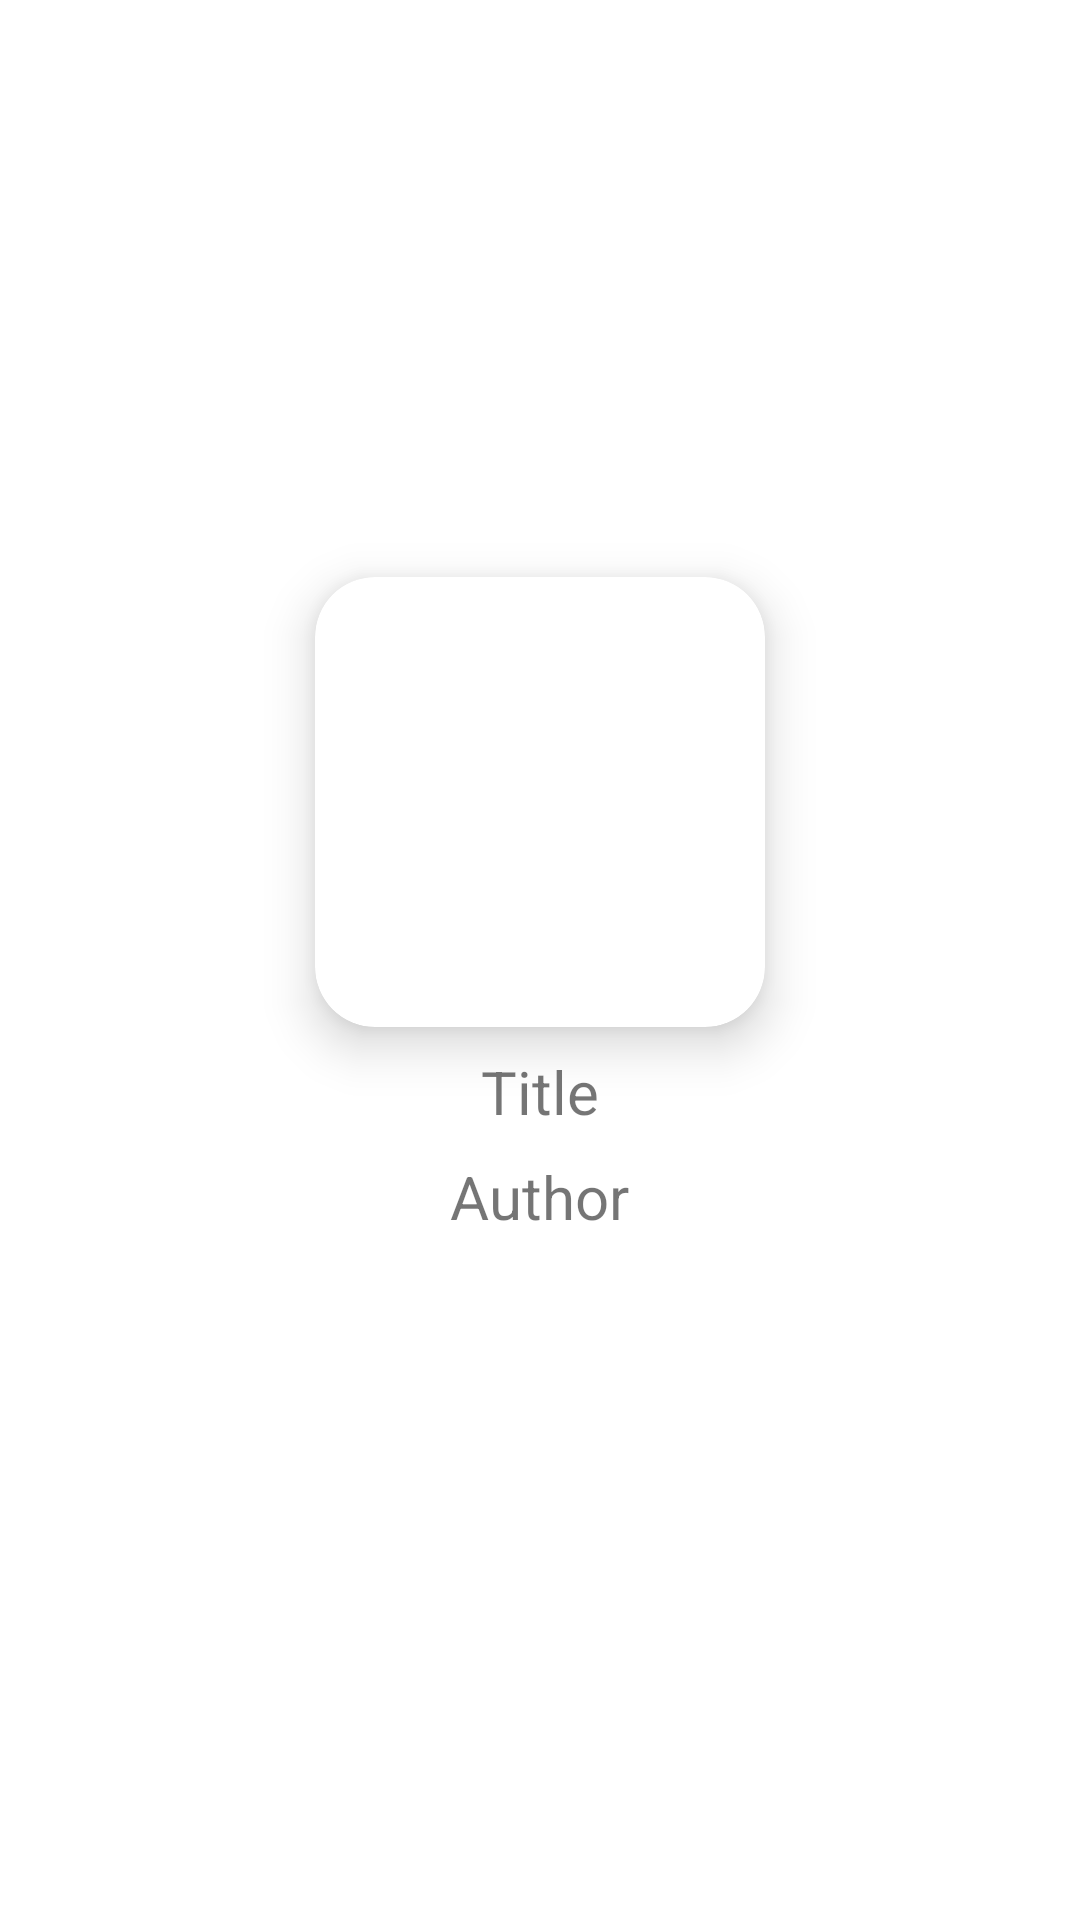

Layout XML and referenced resources for this Android screen:
<!-- AndroidManifest.xml: application theme Theme.BookSharingServiceLICENTA -->
<!-- res/layout/grid_item.xml -->
<?xml version="1.0" encoding="utf-8"?>

<LinearLayout
    xmlns:android="http://schemas.android.com/apk/res/android"
    xmlns:app="http://schemas.android.com/apk/res-auto"
    android:orientation="vertical"
    android:layout_width="wrap_content"
    android:layout_height="wrap_content"
    android:padding="16dp"
    android:gravity="center">
    <androidx.cardview.widget.CardView
        android:layout_width="150dp"
        android:layout_height="150dp"
        app:cardElevation="10dp"
        app:cardCornerRadius="20dp">

        <ImageView
            android:id="@+id/gridImage"
            android:layout_width="150dp"
            android:layout_height="150dp"
            android:scaleType="centerCrop" />
    </androidx.cardview.widget.CardView>
    <TextView
        android:layout_width="wrap_content"
        android:layout_height="wrap_content"
        android:id="@+id/gridTitle"
        android:text="Title"
        android:textSize="20sp"
        android:gravity="center"
        android:textColor="@color/lavender"
        android:layout_marginTop="8dp"/>
    <TextView
        android:layout_width="wrap_content"
        android:layout_height="wrap_content"
        android:id="@+id/gridAuthor"
        android:text="Author"
        android:textSize="20sp"
        android:gravity="center"
        android:textColor="@color/lavender"
        android:layout_marginTop="8dp"/>
    <TextView
        android:layout_width="wrap_content"
        android:layout_height="wrap_content"
        android:id="@+id/state"
        android:text=""
        android:textSize="20sp"
        android:gravity="center"
        android:textColor="@color/lavender"
        android:layout_marginTop="8dp"/>
</LinearLayout>
<!-- resources referenced by this layout -->
<resources>
  <style name="Theme.BookSharingServiceLICENTA" parent="Theme.MaterialComponents.DayNight.DarkActionBar">
          
          <item name="colorPrimary">@color/purple_500</item>
          <item name="windowNoTitle">true</item>
          <item name="windowActionBar">false</item>
          <item name="colorPrimaryVariant">@color/purple_700</item>
          <item name="colorOnPrimary">@color/white</item>
          
          <item name="colorSecondary">@color/teal_200</item>
          <item name="colorSecondaryVariant">@color/teal_700</item>
          <item name="colorOnSecondary">@color/black</item>
          
          <item name="android:statusBarColor">?attr/colorPrimaryVariant</item>
          
      </style>
  <!-- not gathered from this repository: default colours our renderer supplied (Android Studio template values) -->
  <color name="purple_500">#FF6200EE</color>
  <color name="purple_700">#FF3700B3</color>
  <color name="teal_200">#FF03DAC5</color>
  <color name="teal_700">#FF018786</color>
  <color name="black">#FF000000</color>
  <color name="white">#FFFFFFFF</color>
</resources>
